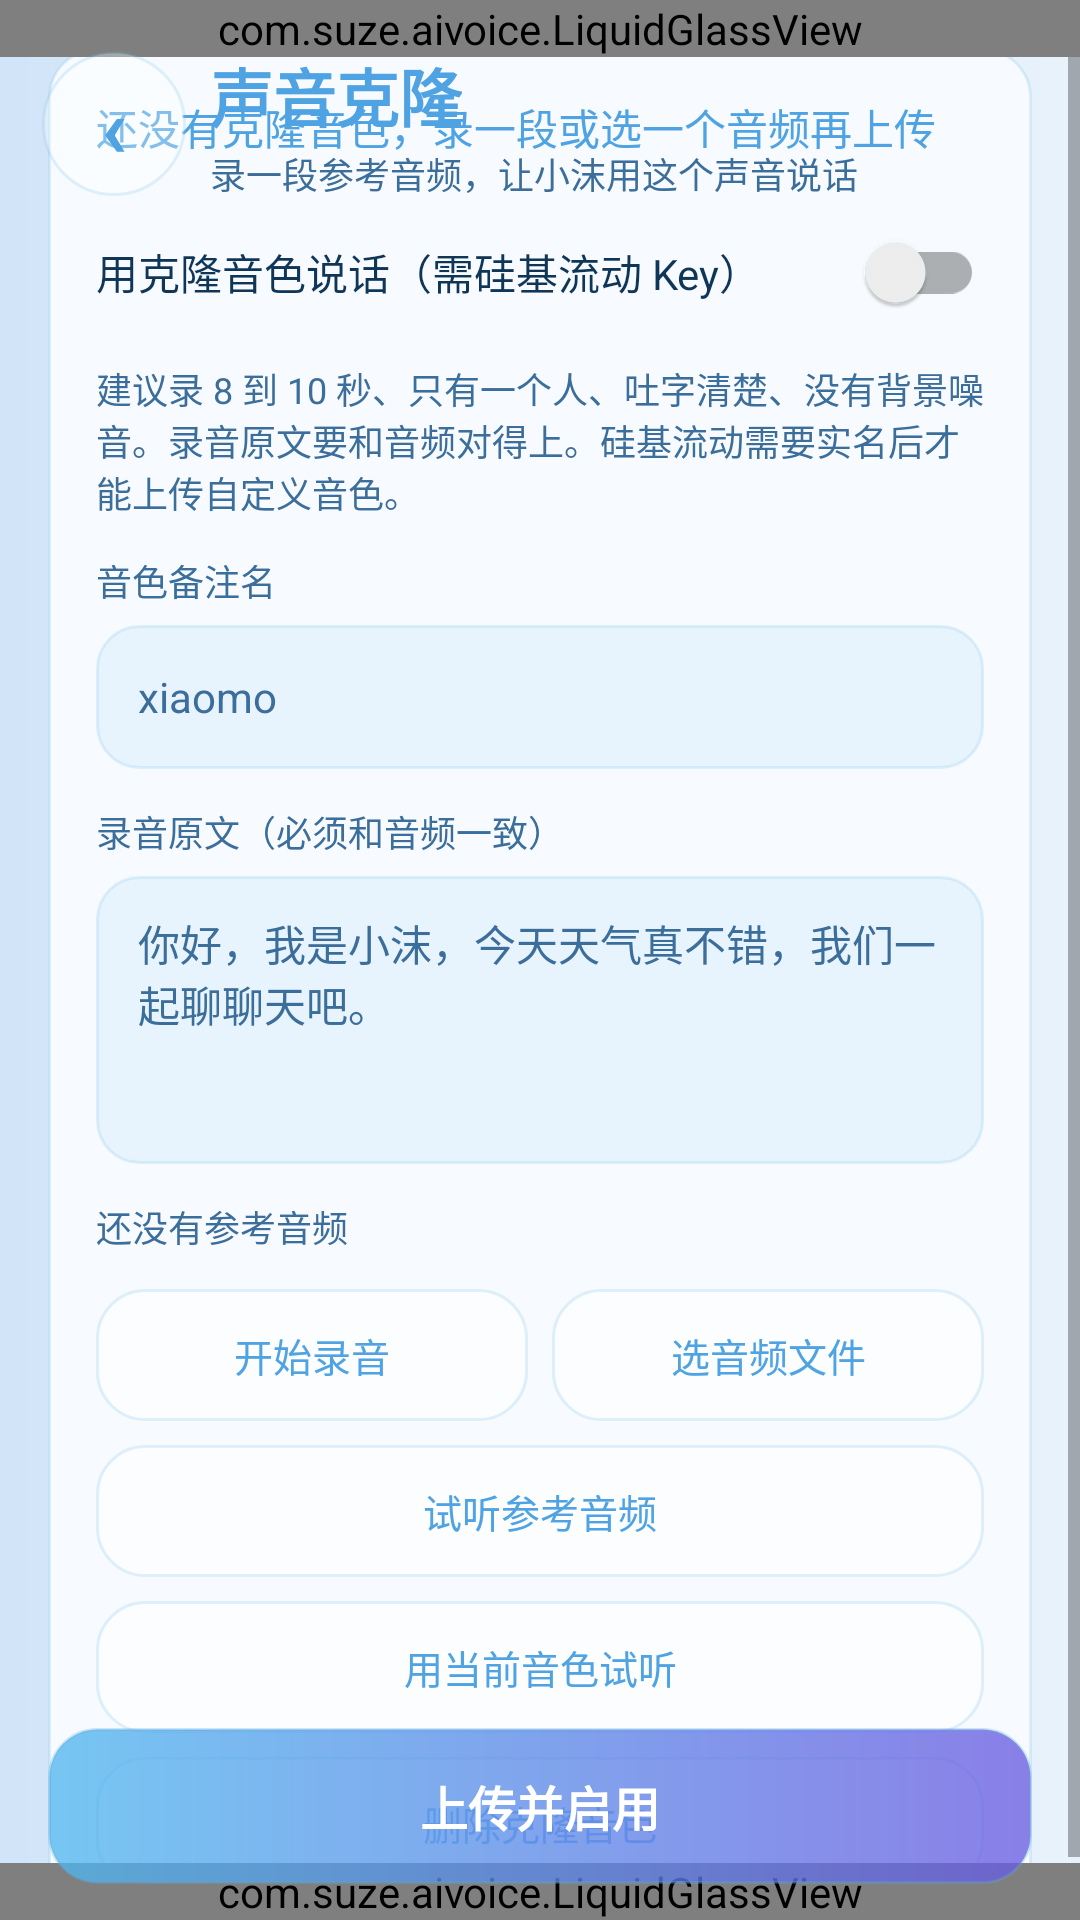

The Android layout XML behind this screen, and the referenced resources:
<!-- AndroidManifest.xml: application theme Theme.AIVoice -->
<!-- res/layout/activity_voice_clone.xml -->
<?xml version="1.0" encoding="utf-8"?>
<FrameLayout xmlns:android="http://schemas.android.com/apk/res/android"
    android:layout_width="match_parent" android:layout_height="match_parent">
    <FrameLayout
        android:id="@+id/pageContent"
        android:layout_width="match_parent" android:layout_height="match_parent"
        android:background="@drawable/glass_page_bg">
        <ScrollView android:id="@+id/pageScroll" android:layout_width="match_parent" android:layout_height="match_parent"
            android:fillViewport="true" android:clipToPadding="false">
            <LinearLayout android:layout_width="match_parent" android:layout_height="wrap_content"
                android:orientation="vertical" android:padding="16dp">
                <LinearLayout android:layout_width="match_parent" android:layout_height="wrap_content"
                    android:orientation="vertical" android:background="@drawable/s_bg_card" android:elevation="2dp" android:padding="16dp">
                    <TextView android:id="@+id/tvClonePageStatus" android:layout_width="match_parent" android:layout_height="wrap_content"
                        android:text="@string/voice_clone_status_off" android:textColor="@color/purple_700" android:textSize="14sp" android:layout_marginBottom="12dp"/>
                    <LinearLayout android:layout_width="match_parent" android:layout_height="wrap_content" android:orientation="horizontal" android:gravity="center_vertical" android:minHeight="52dp">
                        <TextView android:layout_width="0dp" android:layout_weight="1" android:layout_height="wrap_content" android:text="@string/label_use_clone" android:textColor="@color/text_primary" android:textSize="14sp"/>
                        <androidx.appcompat.widget.SwitchCompat android:id="@+id/switchUseClone" android:layout_width="wrap_content" android:layout_height="wrap_content"/>
                    </LinearLayout>
                    <TextView android:layout_width="match_parent" android:layout_height="wrap_content" android:text="@string/voice_clone_hint" android:textColor="@color/text_secondary" android:textSize="12sp" android:layout_marginTop="4dp" android:layout_marginBottom="12dp"/>
                    <TextView android:layout_width="wrap_content" android:layout_height="wrap_content" android:text="@string/label_clone_name" android:textColor="@color/text_secondary" android:textSize="12sp" android:layout_marginBottom="6dp"/>
                    <EditText android:id="@+id/editCloneName" android:layout_width="match_parent" android:layout_height="48dp" android:background="@drawable/s_bg_edit" android:paddingStart="14dp" android:paddingEnd="14dp" android:hint="xiaomo" android:textColor="@color/text_primary" android:textColorHint="@color/text_secondary" android:textSize="14sp" android:inputType="text" android:singleLine="true" android:layout_marginBottom="12dp"/>
                    <TextView android:layout_width="wrap_content" android:layout_height="wrap_content" android:text="@string/label_clone_transcript" android:textColor="@color/text_secondary" android:textSize="12sp" android:layout_marginBottom="6dp"/>
                    <EditText android:id="@+id/editCloneTranscript" android:layout_width="match_parent" android:layout_height="96dp" android:background="@drawable/s_bg_edit" android:paddingStart="14dp" android:paddingEnd="14dp" android:paddingTop="12dp" android:paddingBottom="12dp" android:gravity="top|start" android:hint="@string/voice_clone_default_transcript" android:textColor="@color/text_primary" android:textColorHint="@color/text_secondary" android:textSize="14sp" android:inputType="textCapSentences|textMultiLine" android:maxLines="4" android:scrollbars="vertical" android:layout_marginBottom="12dp"/>
                    <TextView android:id="@+id/tvCloneSource" android:layout_width="match_parent" android:layout_height="wrap_content" android:text="@string/voice_clone_source_empty" android:textColor="@color/text_secondary" android:textSize="12sp" android:layout_marginBottom="12dp"/>
                    <LinearLayout android:layout_width="match_parent" android:layout_height="wrap_content" android:orientation="horizontal" android:layout_marginBottom="8dp">
                        <Button android:id="@+id/btnCloneRecord" android:layout_width="0dp" android:layout_height="44dp" android:layout_weight="1" android:background="@drawable/s_btn_ghost" android:text="@string/btn_clone_record" android:textColor="@color/purple_700" android:textSize="13sp"/>
                        <Button android:id="@+id/btnClonePick" android:layout_width="0dp" android:layout_height="44dp" android:layout_weight="1" android:layout_marginStart="8dp" android:background="@drawable/s_btn_ghost" android:text="@string/btn_clone_pick" android:textColor="@color/purple_700" android:textSize="13sp"/>
                    </LinearLayout>
                    <Button android:id="@+id/btnClonePlay" android:layout_width="match_parent" android:layout_height="44dp" android:background="@drawable/s_btn_ghost" android:text="@string/btn_clone_play" android:textColor="@color/purple_700" android:textSize="13sp" android:layout_marginBottom="8dp"/>
                    <Button android:id="@+id/btnCloneTest" android:layout_width="match_parent" android:layout_height="44dp" android:background="@drawable/s_btn_ghost" android:text="@string/btn_clone_test" android:textColor="@color/purple_700" android:textSize="13sp" android:layout_marginBottom="8dp"/>
                    <Button android:id="@+id/btnCloneDelete" android:layout_width="match_parent" android:layout_height="44dp" android:background="@drawable/s_btn_ghost" android:text="@string/btn_clone_delete" android:textColor="@color/accent_pink" android:textSize="13sp"/>
                </LinearLayout>
            </LinearLayout>
        </ScrollView>
    </FrameLayout>
    <com.suze.aivoice.LiquidGlassView
        android:id="@+id/headerGlass"
        android:layout_width="match_parent" android:layout_height="wrap_content"
        android:layout_gravity="top"/>
    <LinearLayout android:id="@+id/headerBar"
        android:layout_width="match_parent" android:layout_height="wrap_content"
        android:layout_gravity="top"
        android:orientation="horizontal" android:gravity="center_vertical" android:background="@android:color/transparent"
        android:elevation="10dp" android:paddingStart="14dp" android:paddingEnd="14dp" android:paddingTop="16dp" android:paddingBottom="16dp">
        <TextView android:id="@+id/btnCloneBack" android:layout_width="48dp" android:layout_height="48dp"
            android:gravity="center" android:background="@drawable/icon_touch_bg" android:text="‹"
            android:textColor="@color/purple_700" android:textSize="28sp" android:textStyle="bold"
            android:contentDescription="@string/role_back"/>
        <LinearLayout android:layout_width="0dp" android:layout_height="wrap_content" android:layout_weight="1"
            android:layout_marginStart="8dp" android:orientation="vertical">
            <TextView android:layout_width="wrap_content" android:layout_height="wrap_content"
                android:text="@string/voice_clone_title" android:textColor="@color/purple_700"
                android:textSize="21sp" android:textStyle="bold"/>
            <TextView android:layout_width="wrap_content" android:layout_height="wrap_content"
                android:layout_marginTop="2dp" android:text="@string/voice_clone_subtitle"
                android:textColor="@color/text_secondary" android:textSize="12sp"/>
        </LinearLayout>
    </LinearLayout>
    <com.suze.aivoice.LiquidGlassView
        android:id="@+id/bottomGlass"
        android:layout_width="match_parent" android:layout_height="wrap_content"
        android:layout_gravity="bottom"/>
    <LinearLayout android:id="@+id/bottomBar"
        android:layout_width="match_parent" android:layout_height="wrap_content"
        android:layout_gravity="bottom"
        android:orientation="vertical" android:background="@android:color/transparent" android:elevation="12dp"
        android:paddingStart="16dp" android:paddingEnd="16dp" android:paddingTop="10dp" android:paddingBottom="12dp">
        <Button android:id="@+id/btnCloneUpload" android:layout_width="match_parent" android:layout_height="52dp"
            android:background="@drawable/s_btn_primary" android:text="@string/btn_clone_upload"
            android:textColor="@color/white" android:textSize="16sp" android:textStyle="bold"/>
    </LinearLayout>
</FrameLayout>
<!-- resources referenced by this layout -->
<resources>
  <color name="accent_pink">#6FB7E8</color>
  <color name="purple_700">#4FA3E3</color>
  <color name="text_primary">#0F3557</color>
  <color name="text_secondary">#3C6E9B</color>
  <color name="white">#FFFFFF</color>
  <!-- drawable glass_page_bg (drawable) -->
  <?xml version="1.0" encoding="utf-8"?>
  <shape xmlns:android="http://schemas.android.com/apk/res/android" android:shape="rectangle">
      <gradient
          android:type="linear"
          android:angle="180"
          android:startColor="#E8F2FB"
          android:centerColor="#DCEBFA"
          android:endColor="#D2E5F8"/>
  </shape>
  <!-- drawable icon_touch_bg (drawable) -->
  <?xml version="1.0" encoding="utf-8"?>
  <selector xmlns:android="http://schemas.android.com/apk/res/android">
      <item android:state_pressed="true">
          <shape android:shape="oval">
              <solid android:color="#5A6FAEDC"/>
              <stroke android:width="1dp" android:color="#5A6FAEDC"/>
          </shape>
      </item>
      <item>
          <shape android:shape="oval">
              <solid android:color="#4DFFFFFF"/>
              <stroke android:width="1dp" android:color="#3A7FC1EA"/>
          </shape>
      </item>
  </selector>
  <!-- drawable s_bg_card (drawable) -->
  <?xml version="1.0" encoding="utf-8"?>
  <shape xmlns:android="http://schemas.android.com/apk/res/android" android:shape="rectangle">
      <solid android:color="#F7FBFF"/>
      <corners android:radius="16dp"/>
      <stroke android:width="1dp" android:color="#3A7FC1EA"/>
  </shape>
  <!-- drawable s_btn_ghost (drawable) -->
  <?xml version="1.0" encoding="utf-8"?>
  <shape xmlns:android="http://schemas.android.com/apk/res/android" android:shape="rectangle">
      <solid android:color="#66FFFFFF"/>
      <corners android:radius="16dp"/>
      <stroke android:width="1dp" android:color="#3A7FC1EA"/>
  </shape>
  <!-- drawable s_btn_primary (drawable) -->
  <?xml version="1.0" encoding="utf-8"?>
  <shape xmlns:android="http://schemas.android.com/apk/res/android" android:shape="rectangle">
      <gradient android:startColor="#C44FB6EE" android:endColor="#C4685AE0" android:angle="0"/>
      <corners android:radius="16dp"/>
      <stroke android:width="1dp" android:color="#4D5FA8DC"/>
  </shape>
  <string name="btn_clone_delete">删除克隆音色</string>
  <string name="btn_clone_pick">选音频文件</string>
  <string name="btn_clone_play">试听参考音频</string>
  <string name="btn_clone_record">开始录音</string>
  <string name="btn_clone_test">用当前音色试听</string>
  <string name="btn_clone_upload">上传并启用</string>
  <string name="label_clone_name">音色备注名</string>
  <string name="label_clone_transcript">录音原文（必须和音频一致）</string>
  <string name="label_use_clone">用克隆音色说话（需硅基流动 Key）</string>
  <string name="role_back">返回</string>
  <string name="voice_clone_default_transcript">你好，我是小沫，今天天气真不错，我们一起聊聊天吧。</string>
  <string name="voice_clone_hint">建议录 8 到 10 秒、只有一个人、吐字清楚、没有背景噪音。录音原文要和音频对得上。硅基流动需要实名后才能上传自定义音色。</string>
  <string name="voice_clone_source_empty">还没有参考音频</string>
  <string name="voice_clone_status_off">还没有克隆音色，录一段或选一个音频再上传</string>
  <string name="voice_clone_subtitle">录一段参考音频，让小沫用这个声音说话</string>
  <string name="voice_clone_title">声音克隆</string>
  <color name="mist_accent">#2E8BD6</color>
  <color name="mist_accent_light">#5FAEE8</color>
  <color name="mist_text_on_accent">#FFFFFF</color>
  <color name="mist_status_bar">#F0F8FF</color>
  <color name="mist_nav_bar">#FFFFFF</color>
</resources>
